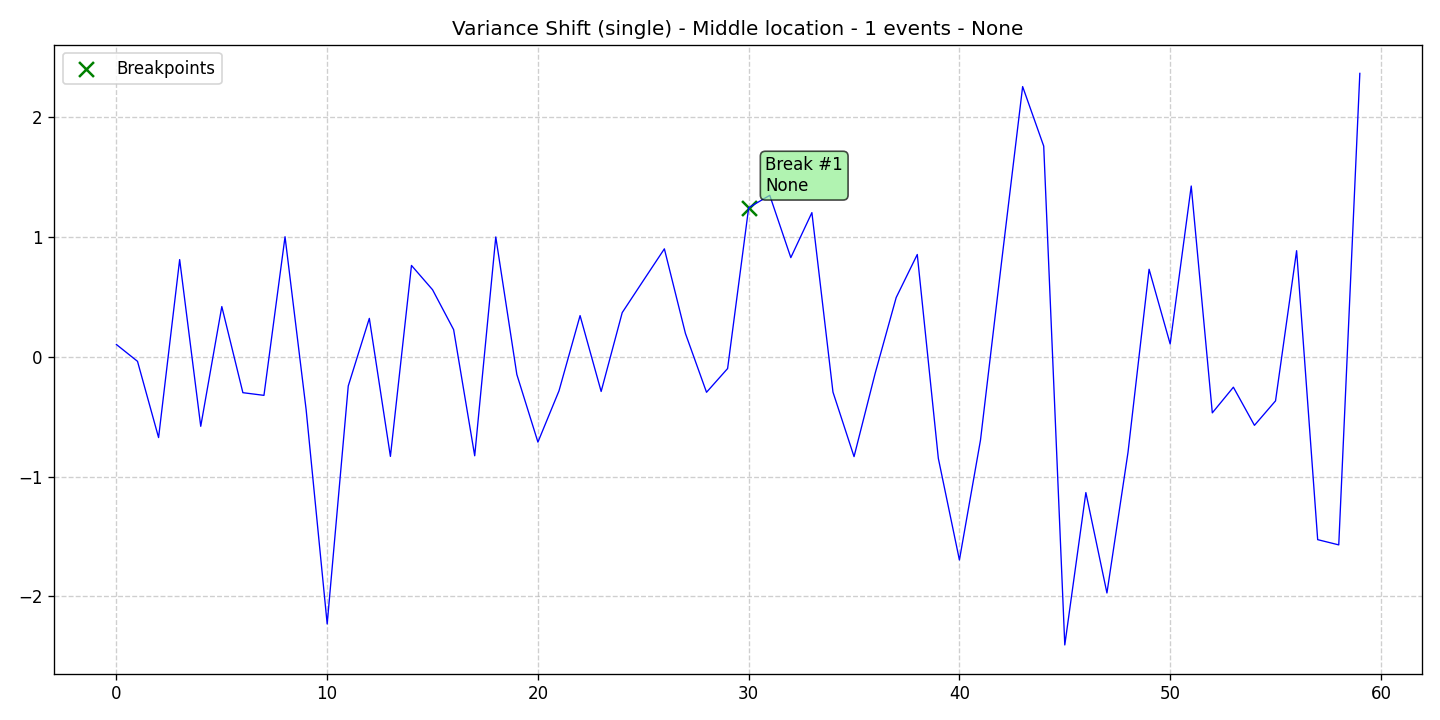

Data behind this chart, as committed beside it:
data, stationary, det_lin_up, det_lin_down, det_quad, det_cubic, det_exp, det_damped, stoc_trend, volatility, single_seas, multiple_seas, point_anom_single, point_anom_multi, collect_anom, context_anom, mean_shift, var_shift, trend_shift, date, is_break, is_anomaly, is_multi, location_beginning
0.1015, 0, 0, 0, 0, 0, 0, 0, 0, 0, 0, 0, 0, 0, 0, 0, 0, 1, 0, 2020-01-01, 0, 0, 0, 0
-0.03888, 0, 0, 0, 0, 0, 0, 0, 0, 0, 0, 0, 0, 0, 0, 0, 0, 1, 0, 2020-01-02, 0, 0, 0, 0
-0.675, 0, 0, 0, 0, 0, 0, 0, 0, 0, 0, 0, 0, 0, 0, 0, 0, 1, 0, 2020-01-03, 0, 0, 0, 0
0.8101, 0, 0, 0, 0, 0, 0, 0, 0, 0, 0, 0, 0, 0, 0, 0, 0, 1, 0, 2020-01-04, 0, 0, 0, 0
-0.5811, 0, 0, 0, 0, 0, 0, 0, 0, 0, 0, 0, 0, 0, 0, 0, 0, 1, 0, 2020-01-05, 0, 0, 0, 0
0.4182, 0, 0, 0, 0, 0, 0, 0, 0, 0, 0, 0, 0, 0, 0, 0, 0, 1, 0, 2020-01-06, 0, 0, 0, 0
-0.3004, 0, 0, 0, 0, 0, 0, 0, 0, 0, 0, 0, 0, 0, 0, 0, 0, 1, 0, 2020-01-07, 0, 0, 0, 0
-0.3228, 0, 0, 0, 0, 0, 0, 0, 0, 0, 0, 0, 0, 0, 0, 0, 0, 1, 0, 2020-01-08, 0, 0, 0, 0
1.001, 0, 0, 0, 0, 0, 0, 0, 0, 0, 0, 0, 0, 0, 0, 0, 0, 1, 0, 2020-01-09, 0, 0, 0, 0
-0.4402, 0, 0, 0, 0, 0, 0, 0, 0, 0, 0, 0, 0, 0, 0, 0, 0, 1, 0, 2020-01-10, 0, 0, 0, 0
-2.23, 0, 0, 0, 0, 0, 0, 0, 0, 0, 0, 0, 0, 0, 0, 0, 0, 1, 0, 2020-01-11, 0, 0, 0, 0
-0.2445, 0, 0, 0, 0, 0, 0, 0, 0, 0, 0, 0, 0, 0, 0, 0, 0, 1, 0, 2020-01-12, 0, 0, 0, 0
0.3196, 0, 0, 0, 0, 0, 0, 0, 0, 0, 0, 0, 0, 0, 0, 0, 0, 1, 0, 2020-01-13, 0, 0, 0, 0
-0.8321, 0, 0, 0, 0, 0, 0, 0, 0, 0, 0, 0, 0, 0, 0, 0, 0, 1, 0, 2020-01-14, 0, 0, 0, 0
0.7613, 0, 0, 0, 0, 0, 0, 0, 0, 0, 0, 0, 0, 0, 0, 0, 0, 1, 0, 2020-01-15, 0, 0, 0, 0
0.5587, 0, 0, 0, 0, 0, 0, 0, 0, 0, 0, 0, 0, 0, 0, 0, 0, 1, 0, 2020-01-16, 0, 0, 0, 0
0.2256, 0, 0, 0, 0, 0, 0, 0, 0, 0, 0, 0, 0, 0, 0, 0, 0, 1, 0, 2020-01-17, 0, 0, 0, 0
-0.8269, 0, 0, 0, 0, 0, 0, 0, 0, 0, 0, 0, 0, 0, 0, 0, 0, 1, 0, 2020-01-18, 0, 0, 0, 0
0.999, 0, 0, 0, 0, 0, 0, 0, 0, 0, 0, 0, 0, 0, 0, 0, 0, 1, 0, 2020-01-19, 0, 0, 0, 0
-0.149, 0, 0, 0, 0, 0, 0, 0, 0, 0, 0, 0, 0, 0, 0, 0, 0, 1, 0, 2020-01-20, 0, 0, 0, 0
-0.713, 0, 0, 0, 0, 0, 0, 0, 0, 0, 0, 0, 0, 0, 0, 0, 0, 1, 0, 2020-01-21, 0, 0, 0, 0
-0.285, 0, 0, 0, 0, 0, 0, 0, 0, 0, 0, 0, 0, 0, 0, 0, 0, 1, 0, 2020-01-22, 0, 0, 0, 0
0.3428, 0, 0, 0, 0, 0, 0, 0, 0, 0, 0, 0, 0, 0, 0, 0, 0, 1, 0, 2020-01-23, 0, 0, 0, 0
-0.2903, 0, 0, 0, 0, 0, 0, 0, 0, 0, 0, 0, 0, 0, 0, 0, 0, 1, 0, 2020-01-24, 0, 0, 0, 0
0.3678, 0, 0, 0, 0, 0, 0, 0, 0, 0, 0, 0, 0, 0, 0, 0, 0, 1, 0, 2020-01-25, 0, 0, 0, 0
0.6346, 0, 0, 0, 0, 0, 0, 0, 0, 0, 0, 0, 0, 0, 0, 0, 0, 1, 0, 2020-01-26, 0, 0, 0, 0
0.8999, 0, 0, 0, 0, 0, 0, 0, 0, 0, 0, 0, 0, 0, 0, 0, 0, 1, 0, 2020-01-27, 0, 0, 0, 0
0.1934, 0, 0, 0, 0, 0, 0, 0, 0, 0, 0, 0, 0, 0, 0, 0, 0, 1, 0, 2020-01-28, 0, 0, 0, 0
-0.297, 0, 0, 0, 0, 0, 0, 0, 0, 0, 0, 0, 0, 0, 0, 0, 0, 1, 0, 2020-01-29, 0, 0, 0, 0
-0.09907, 0, 0, 0, 0, 0, 0, 0, 0, 0, 0, 0, 0, 0, 0, 0, 0, 1, 0, 2020-01-30, 0, 0, 0, 0
1.243, 0, 0, 0, 0, 0, 0, 0, 0, 0, 0, 0, 0, 0, 0, 0, 0, 1, 0, 2020-01-31, 1, 0, 0, 0
1.346, 0, 0, 0, 0, 0, 0, 0, 0, 0, 0, 0, 0, 0, 0, 0, 0, 1, 0, 2020-02-01, 0, 0, 0, 0
0.8267, 0, 0, 0, 0, 0, 0, 0, 0, 0, 0, 0, 0, 0, 0, 0, 0, 1, 0, 2020-02-02, 0, 0, 0, 0
1.202, 0, 0, 0, 0, 0, 0, 0, 0, 0, 0, 0, 0, 0, 0, 0, 0, 1, 0, 2020-02-03, 0, 0, 0, 0
-0.2953, 0, 0, 0, 0, 0, 0, 0, 0, 0, 0, 0, 0, 0, 0, 0, 0, 1, 0, 2020-02-04, 0, 0, 0, 0
-0.8341, 0, 0, 0, 0, 0, 0, 0, 0, 0, 0, 0, 0, 0, 0, 0, 0, 1, 0, 2020-02-05, 0, 0, 0, 0
-0.1401, 0, 0, 0, 0, 0, 0, 0, 0, 0, 0, 0, 0, 0, 0, 0, 0, 1, 0, 2020-02-06, 0, 0, 0, 0
0.4937, 0, 0, 0, 0, 0, 0, 0, 0, 0, 0, 0, 0, 0, 0, 0, 0, 1, 0, 2020-02-07, 0, 0, 0, 0
0.8527, 0, 0, 0, 0, 0, 0, 0, 0, 0, 0, 0, 0, 0, 0, 0, 0, 1, 0, 2020-02-08, 0, 0, 0, 0
-0.8487, 0, 0, 0, 0, 0, 0, 0, 0, 0, 0, 0, 0, 0, 0, 0, 0, 1, 0, 2020-02-09, 0, 0, 0, 0
-1.696, 0, 0, 0, 0, 0, 0, 0, 0, 0, 0, 0, 0, 0, 0, 0, 0, 1, 0, 2020-02-10, 0, 0, 0, 0
-0.6963, 0, 0, 0, 0, 0, 0, 0, 0, 0, 0, 0, 0, 0, 0, 0, 0, 1, 0, 2020-02-11, 0, 0, 0, 0
0.7906, 0, 0, 0, 0, 0, 0, 0, 0, 0, 0, 0, 0, 0, 0, 0, 0, 1, 0, 2020-02-12, 0, 0, 0, 0
2.254, 0, 0, 0, 0, 0, 0, 0, 0, 0, 0, 0, 0, 0, 0, 0, 0, 1, 0, 2020-02-13, 0, 0, 0, 0
1.757, 0, 0, 0, 0, 0, 0, 0, 0, 0, 0, 0, 0, 0, 0, 0, 0, 1, 0, 2020-02-14, 0, 0, 0, 0
-2.406, 0, 0, 0, 0, 0, 0, 0, 0, 0, 0, 0, 0, 0, 0, 0, 0, 1, 0, 2020-02-15, 0, 0, 0, 0
-1.134, 0, 0, 0, 0, 0, 0, 0, 0, 0, 0, 0, 0, 0, 0, 0, 0, 1, 0, 2020-02-16, 0, 0, 0, 0
-1.972, 0, 0, 0, 0, 0, 0, 0, 0, 0, 0, 0, 0, 0, 0, 0, 0, 1, 0, 2020-02-17, 0, 0, 0, 0
-0.798, 0, 0, 0, 0, 0, 0, 0, 0, 0, 0, 0, 0, 0, 0, 0, 0, 1, 0, 2020-02-18, 0, 0, 0, 0
0.7295, 0, 0, 0, 0, 0, 0, 0, 0, 0, 0, 0, 0, 0, 0, 0, 0, 1, 0, 2020-02-19, 0, 0, 0, 0
0.1062, 0, 0, 0, 0, 0, 0, 0, 0, 0, 0, 0, 0, 0, 0, 0, 0, 1, 0, 2020-02-20, 0, 0, 0, 0
1.424, 0, 0, 0, 0, 0, 0, 0, 0, 0, 0, 0, 0, 0, 0, 0, 0, 1, 0, 2020-02-21, 0, 0, 0, 0
-0.4689, 0, 0, 0, 0, 0, 0, 0, 0, 0, 0, 0, 0, 0, 0, 0, 0, 1, 0, 2020-02-22, 0, 0, 0, 0
-0.2548, 0, 0, 0, 0, 0, 0, 0, 0, 0, 0, 0, 0, 0, 0, 0, 0, 1, 0, 2020-02-23, 0, 0, 0, 0
-0.5729, 0, 0, 0, 0, 0, 0, 0, 0, 0, 0, 0, 0, 0, 0, 0, 0, 1, 0, 2020-02-24, 0, 0, 0, 0
-0.3687, 0, 0, 0, 0, 0, 0, 0, 0, 0, 0, 0, 0, 0, 0, 0, 0, 1, 0, 2020-02-25, 0, 0, 0, 0
0.8844, 0, 0, 0, 0, 0, 0, 0, 0, 0, 0, 0, 0, 0, 0, 0, 0, 1, 0, 2020-02-26, 0, 0, 0, 0
-1.527, 0, 0, 0, 0, 0, 0, 0, 0, 0, 0, 0, 0, 0, 0, 0, 0, 1, 0, 2020-02-27, 0, 0, 0, 0
-1.571, 0, 0, 0, 0, 0, 0, 0, 0, 0, 0, 0, 0, 0, 0, 0, 0, 1, 0, 2020-02-28, 0, 0, 0, 0
2.364, 0, 0, 0, 0, 0, 0, 0, 0, 0, 0, 0, 0, 0, 0, 0, 0, 1, 0, 2020-02-29, 0, 0, 0, 0
